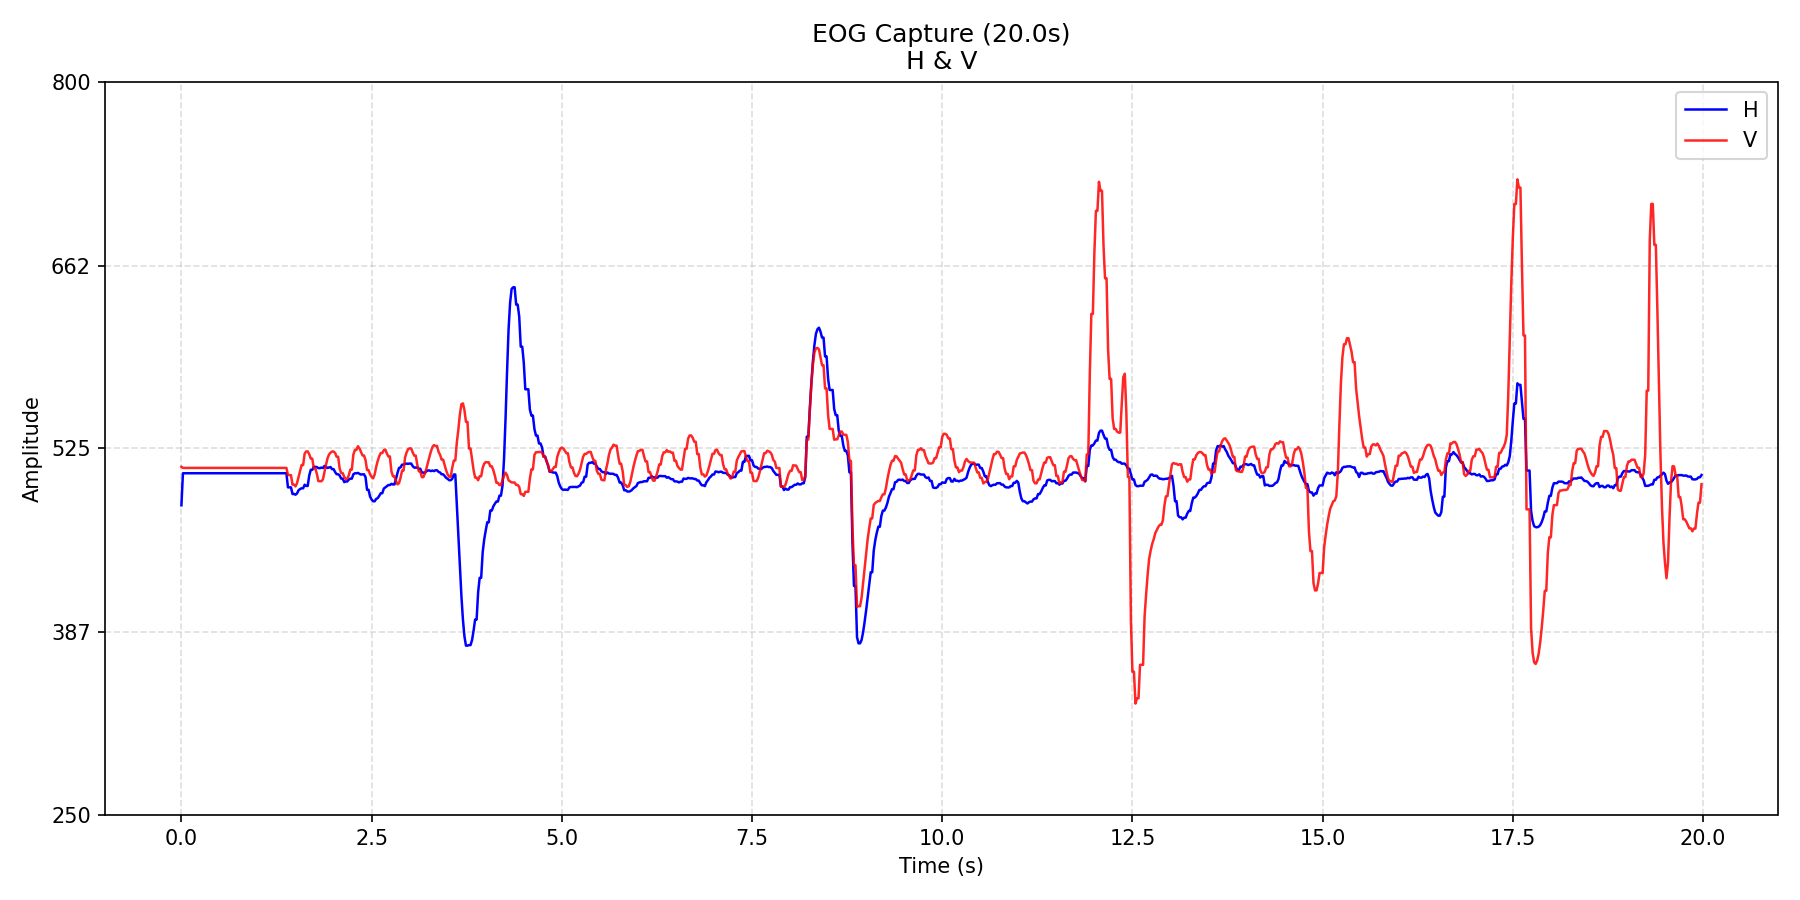

Values plotted in this chart, from the file beside it:
time_s, H, V
0.0, 482.1, 511
0.02, 506.2, 510.2
0.04, 506.2, 510.2
0.06, 506.2, 510.2
0.08, 506.2, 510.2
0.1, 506.2, 510.2
0.12, 506.2, 510.2
0.14, 506.2, 510.2
0.16, 506.2, 510.2
0.18, 506.2, 510.2
0.2, 506.2, 510.2
0.22, 506.2, 510.2
0.24, 506.2, 510.2
0.26, 506.2, 510.2
0.28, 506.2, 510.2
0.3, 506.2, 510.2
0.32, 506.2, 510.2
0.34, 506.2, 510.2
0.36, 506.2, 510.2
0.38, 506.2, 510.2
0.4, 506.2, 510.2
0.42, 506.2, 510.2
0.44, 506.2, 510.2
0.46, 506.2, 510.2
0.48, 506.2, 510.2
0.5, 506.2, 510.2
0.52, 506.2, 510.2
0.54, 506.2, 510.2
0.56, 506.2, 510.2
0.58, 506.2, 510.2
0.6, 506.2, 510.2
0.62, 506.2, 510.2
0.64, 506.2, 510.2
0.66, 506.2, 510.2
0.68, 506.2, 510.2
0.7, 506.2, 510.2
0.72, 506.2, 510.2
0.74, 506.2, 510.2
0.76, 506.2, 510.2
0.78, 506.2, 510.2
0.8, 506.2, 510.2
0.82, 506.2, 510.2
0.84, 506.2, 510.2
0.86, 506.2, 510.2
0.88, 506.2, 510.2
0.9, 506.2, 510.2
0.92, 506.2, 510.2
0.94, 506.2, 510.2
0.96, 506.2, 510.2
0.98, 506.2, 510.2
1, 506.2, 510.2
1.02, 506.2, 510.2
1.04, 506.2, 510.2
1.06, 506.2, 510.2
1.08, 506.2, 510.2
1.1, 506.2, 510.2
1.12, 506.2, 510.2
1.14, 506.2, 510.2
1.16, 506.2, 510.2
1.18, 506.2, 510.2
... 940 more rows
